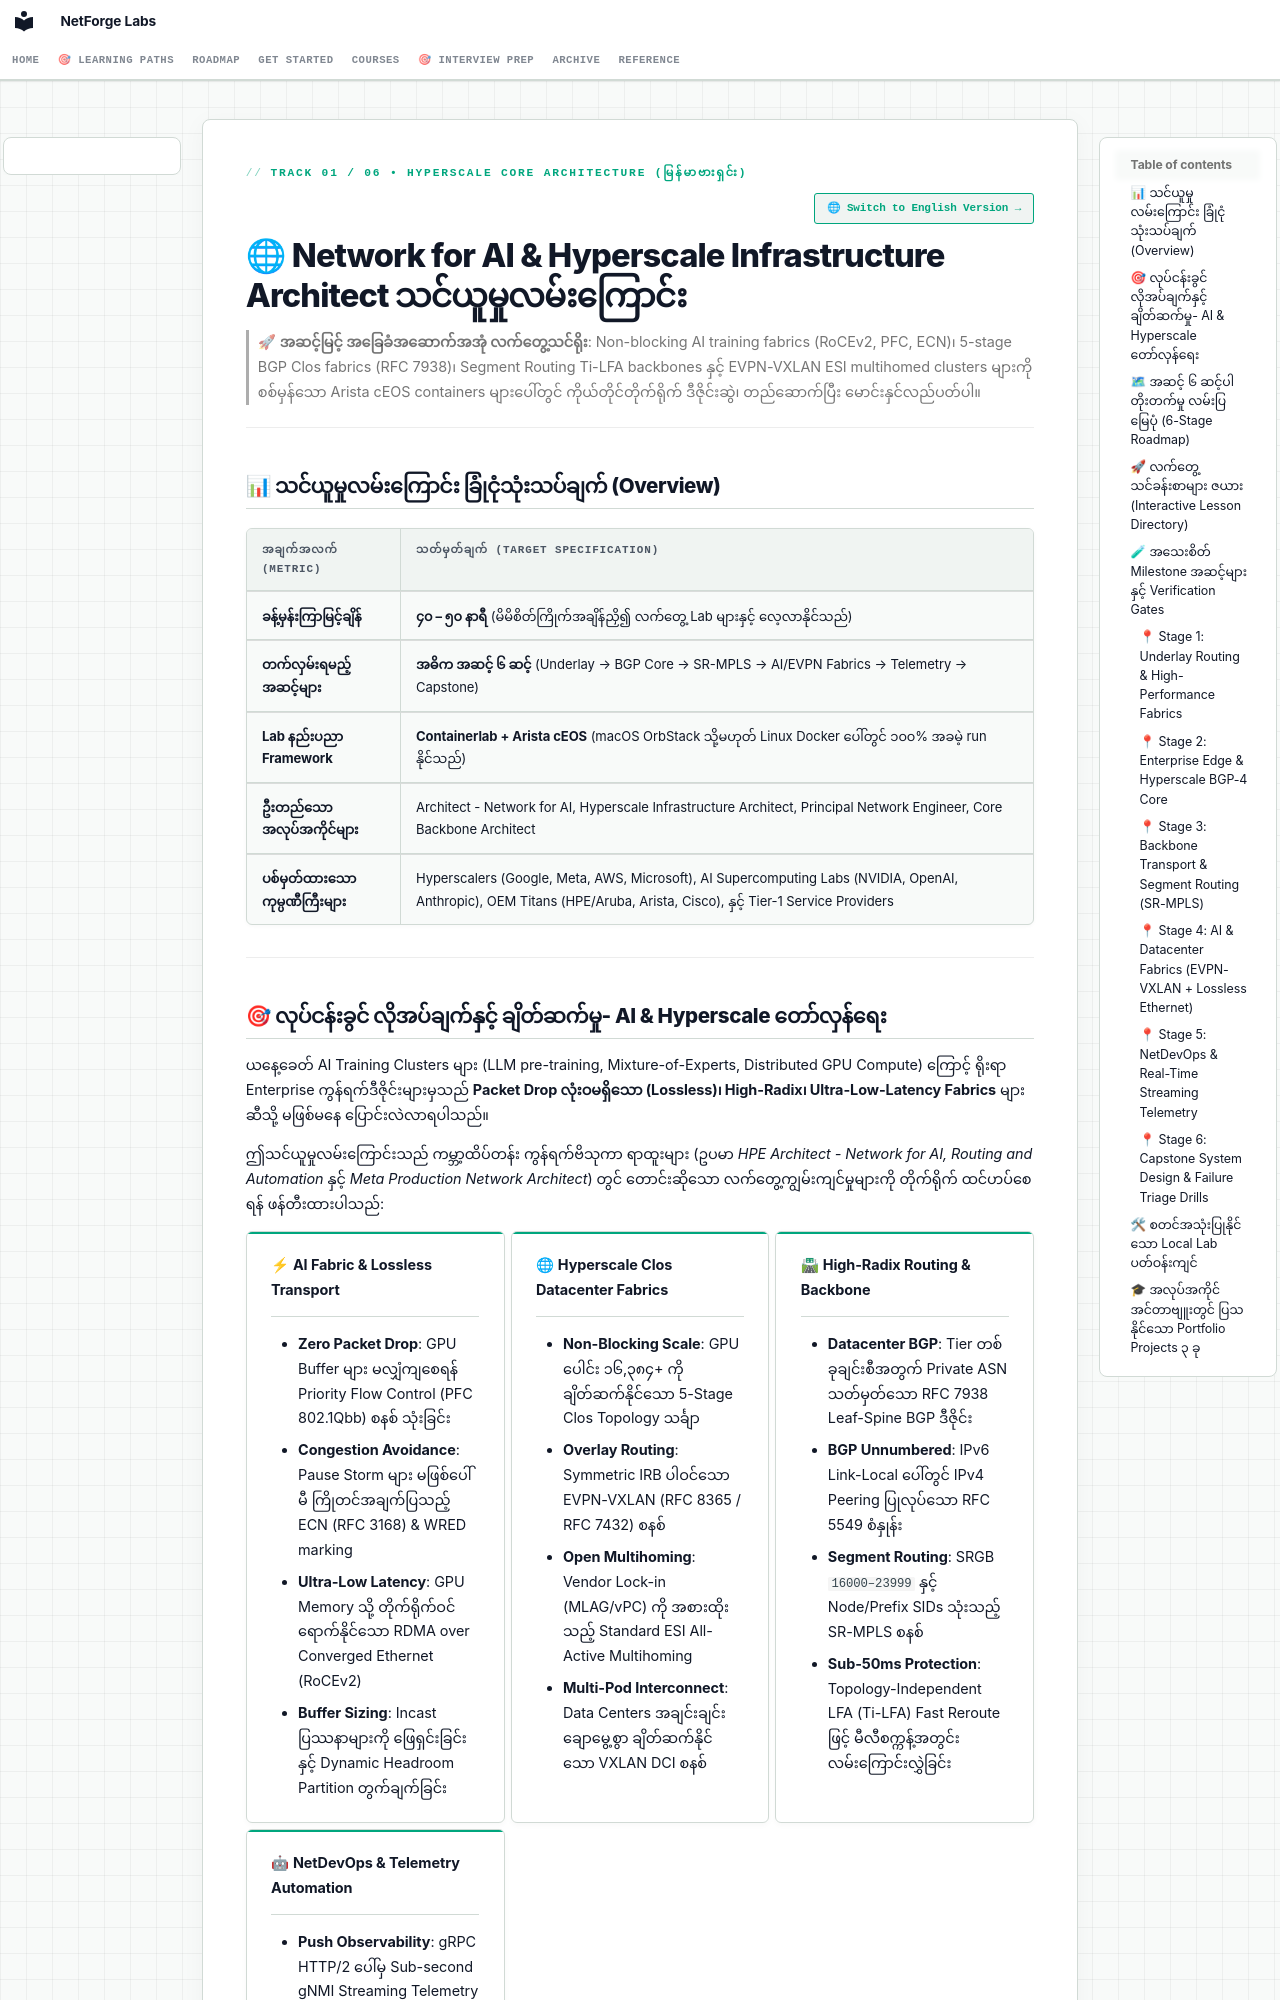

repository: etherhtun/netforge-labs · page: my/tracks/network-engineer/index.html · generator: mkdocs

<div class="nf-hud-tag">TRACK 01 / 06 &bull; HYPERSCALE CORE ARCHITECTURE (မြန်မာဗားရှင်း)</div>

<div style="display:flex; justify-content:flex-end; margin-bottom: 0.8rem;">
  <a href="../../../tracks/network-engineer/" class="nf-chip" style="color:var(--nf-accent-emerald); font-weight:700; text-decoration:none; padding: 0.35rem 0.8rem; border: 1px solid var(--nf-accent-emerald);">🌐 Switch to English Version →</a>
</div>

# 🌐 Network for AI & Hyperscale Infrastructure Architect သင်ယူမှုလမ်းကြောင်း

> 🚀 **အဆင့်မြင့် အခြေခံအဆောက်အအုံ လက်တွေ့သင်ရိုး**: Non-blocking AI training fabrics (RoCEv2, PFC, ECN)၊ 5-stage BGP Clos fabrics (RFC 7938)၊ Segment Routing Ti-LFA backbones နှင့် EVPN-VXLAN ESI multihomed clusters များကို စစ်မှန်သော Arista cEOS containers များပေါ်တွင် ကိုယ်တိုင်တိုက်ရိုက် ဒီဇိုင်းဆွဲ၊ တည်ဆောက်ပြီး မောင်းနှင်လည်ပတ်ပါ။

---

## 📊 သင်ယူမှုလမ်းကြောင်း ခြုံငုံသုံးသပ်ချက် (Overview)

| အချက်အလက် (Metric) | သတ်မှတ်ချက် (Target Specification) |
|---|---|
| **ခန့်မှန်းကြာမြင့်ချိန်** | **၄၀ – ၅၀ နာရီ** (မိမိစိတ်ကြိုက်အချိန်ညှိ၍ လက်တွေ့ Lab များနှင့် လေ့လာနိုင်သည်) |
| **တက်လှမ်းရမည့် အဆင့်များ** | **အဓိက အဆင့် ၆ ဆင့်** (Underlay → BGP Core → SR-MPLS → AI/EVPN Fabrics → Telemetry → Capstone) |
| **Lab နည်းပညာ Framework** | **Containerlab + Arista cEOS** (macOS OrbStack သို့မဟုတ် Linux Docker ပေါ်တွင် ၁၀၀% အခမဲ့ run နိုင်သည်) |
| **ဦးတည်သော အလုပ်အကိုင်များ** | Architect - Network for AI, Hyperscale Infrastructure Architect, Principal Network Engineer, Core Backbone Architect |
| **ပစ်မှတ်ထားသော ကုမ္ပဏီကြီးများ** | Hyperscalers (Google, Meta, AWS, Microsoft), AI Supercomputing Labs (NVIDIA, OpenAI, Anthropic), OEM Titans (HPE/Aruba, Arista, Cisco), နှင့် Tier-1 Service Providers |

---

## 🎯 လုပ်ငန်းခွင် လိုအပ်ချက်နှင့် ချိတ်ဆက်မှု- AI & Hyperscale တော်လှန်ရေး

ယနေ့ခေတ် AI Training Clusters များ (LLM pre-training, Mixture-of-Experts, Distributed GPU Compute) ကြောင့် ရိုးရာ Enterprise ကွန်ရက်ဒီဇိုင်းများမှသည် **Packet Drop လုံးဝမရှိသော (Lossless)၊ High-Radix၊ Ultra-Low-Latency Fabrics** များဆီသို့ မဖြစ်မနေ ပြောင်းလဲလာရပါသည်။

ဤသင်ယူမှုလမ်းကြောင်းသည် ကမ္ဘာ့ထိပ်တန်း ကွန်ရက်ဗိသုကာ ရာထူးများ (ဥပမာ *HPE Architect - Network for AI, Routing and Automation* နှင့် *Meta Production Network Architect*) တွင် တောင်းဆိုသော လက်တွေ့ကျွမ်းကျင်မှုများကို တိုက်ရိုက် ထင်ဟပ်စေရန် ဖန်တီးထားပါသည်:

<div class="grid cards" markdown>

-   ⚡ **AI Fabric & Lossless Transport**

    ---

    - **Zero Packet Drop**: GPU Buffer များ မလျှံကျစေရန် Priority Flow Control (PFC 802.1Qbb) စနစ် သုံးခြင်း
    - **Congestion Avoidance**: Pause Storm များ မဖြစ်ပေါ်မီ ကြိုတင်အချက်ပြသည့် ECN (RFC 3168) & WRED marking
    - **Ultra-Low Latency**: GPU Memory သို့ တိုက်ရိုက်ဝင်ရောက်နိုင်သော RDMA over Converged Ethernet (RoCEv2)
    - **Buffer Sizing**: Incast ပြဿနာများကို ဖြေရှင်းခြင်းနှင့် Dynamic Headroom Partition တွက်ချက်ခြင်း

-   🌐 **Hyperscale Clos Datacenter Fabrics**

    ---

    - **Non-Blocking Scale**: GPU ပေါင်း ၁၆,၃၈၄+ ကို ချိတ်ဆက်နိုင်သော 5-Stage Clos Topology သင်္ချာ
    - **Overlay Routing**: Symmetric IRB ပါဝင်သော EVPN-VXLAN (RFC 8365 / RFC 7432) စနစ်
    - **Open Multihoming**: Vendor Lock-in (MLAG/vPC) ကို အစားထိုးသည့် Standard ESI All-Active Multihoming
    - **Multi-Pod Interconnect**: Data Centers အချင်းချင်း ချောမွေ့စွာ ချိတ်ဆက်နိုင်သော VXLAN DCI စနစ်

-   🛣 **High-Radix Routing & Backbone**

    ---

    - **Datacenter BGP**: Tier တစ်ခုချင်းစီအတွက် Private ASN သတ်မှတ်သော RFC 7938 Leaf-Spine BGP ဒီဇိုင်း
    - **BGP Unnumbered**: IPv6 Link-Local ပေါ်တွင် IPv4 Peering ပြုလုပ်သော RFC 5549 စံနှုန်း
    - **Segment Routing**: SRGB `16000–23999` နှင့် Node/Prefix SIDs သုံးသည့် SR-MPLS စနစ်
    - **Sub-50ms Protection**: Topology-Independent LFA (Ti-LFA) Fast Reroute ဖြင့် မီလီစက္ကန့်အတွင်း လမ်းကြောင်းလွှဲခြင်း

-   🤖 **NetDevOps & Telemetry Automation**

    ---

    - **Push Observability**: gRPC HTTP/2 ပေါ်မှ Sub-second gNMI Streaming Telemetry စနစ်
    - **Standardized Schemas**: Multi-vendor သုံးနိုင်သော OpenConfig YANG Telemetry Models
    - **Time-Series Monitoring**: Prometheus ဖြင့် ဒေတာစုဆောင်းပြီး Grafana Dashboard တွင် အချိန်နှင့်တပြေးညီ ကြည့်ရှုခြင်း
    - **Automated Verification**: Cisco PyATS/Genie ဖြင့် Maintenance မတိုင်မီနှင့် ပြီးနောက် အလိုအလျောက် စစ်ဆေးခြင်း

</div>

---
